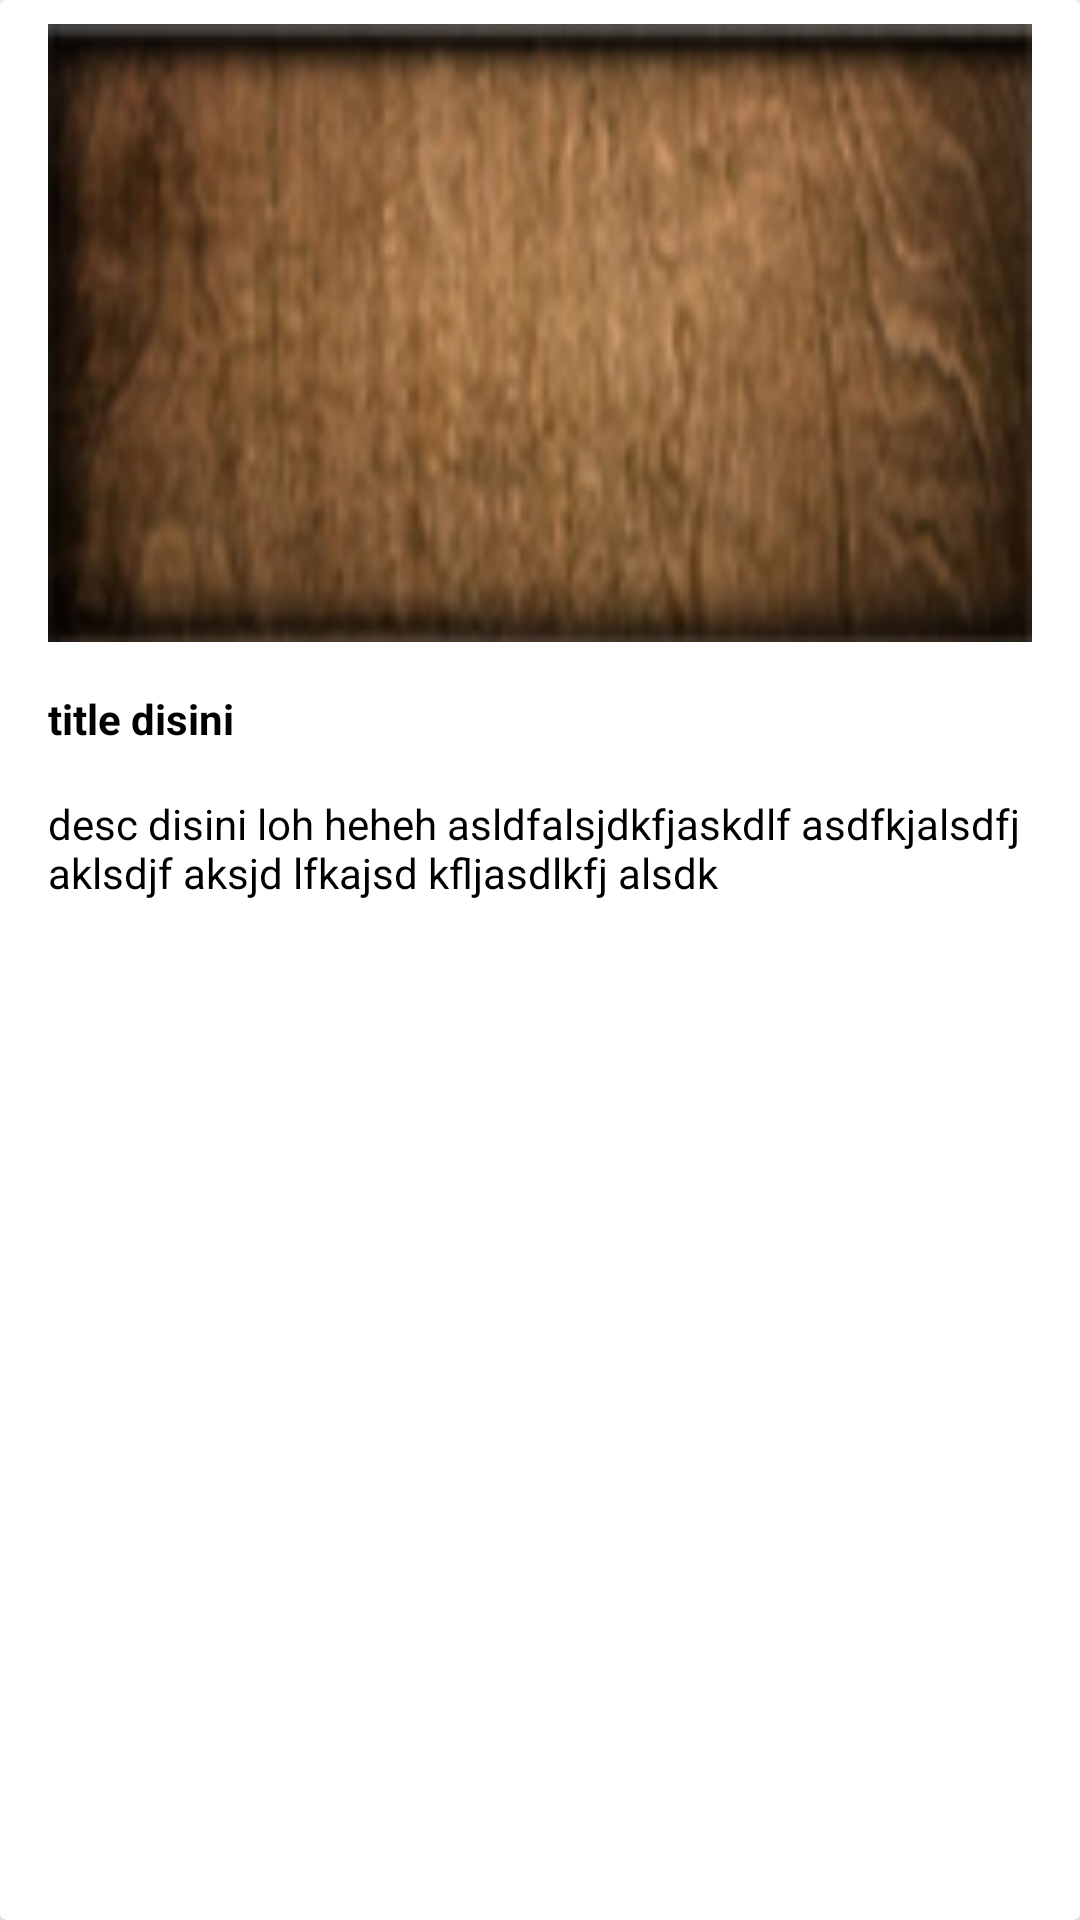

This screen was rendered from an Android layout file. Write that file and the resources it references.
<!-- AndroidManifest.xml: fallback theme Theme.MaterialComponents.DayNight.NoActionBar -->
<!-- res/layout/store_item_row.xml -->
<?xml version="1.0" encoding="utf-8"?>

<androidx.cardview.widget.CardView xmlns:android="http://schemas.android.com/apk/res/android"
    xmlns:app="http://schemas.android.com/apk/res-auto"
    xmlns:tools="http://schemas.android.com/tools"
    style="@style/CardView.Light"
    android:clickable="true"
    android:foreground="?android:attr/selectableItemBackground"
    android:layout_width="match_parent"
    android:layout_height="wrap_content">
    <androidx.constraintlayout.widget.ConstraintLayout
        android:layout_width="match_parent"
        android:background="?android:attr/selectableItemBackground"
        android:layout_height="wrap_content">

        <ImageView
            android:id="@+id/applist_item_row_imageView"
            android:src="@drawable/menubottom_about"
            android:layout_width="0dp"
            android:layout_height="wrap_content"
            android:scaleType="fitXY"
            android:adjustViewBounds="true"
            app:layout_constraintTop_toTopOf="parent"
            app:layout_constraintLeft_toLeftOf="parent"
            app:layout_constraintRight_toRightOf="parent"
            app:layout_constraintBottom_toTopOf="@+id/applist_item_row_titleView"
            android:layout_marginTop="8dp"
            android:layout_marginLeft="16dp"
            android:layout_marginStart="16dp"
            android:layout_marginRight="16dp"
            android:layout_marginEnd="16dp" />

        <TextView
            android:text="title disini"
            android:gravity="left|start"
            android:textStyle="bold"
            android:id="@+id/applist_item_row_titleView"
            android:layout_width="0dp"
            android:layout_height="wrap_content"
            android:textColor="@android:color/black"
            app:layout_constraintTop_toBottomOf="@id/applist_item_row_imageView"
            app:layout_constraintRight_toRightOf="parent"
            app:layout_constraintLeft_toLeftOf="parent"
            app:layout_constraintBottom_toTopOf="@+id/applist_item_row_descView"
            android:layout_marginTop="16dp"
            android:layout_marginLeft="16dp"
            android:layout_marginStart="16dp"
            android:layout_marginRight="16dp"
            android:layout_marginEnd="16dp" />

        <TextView
            android:text="desc disini loh heheh asldfalsjdkfjaskdlf asdfkjalsdfj aklsdjf aksjd lfkajsd kfljasdlkfj alsdk"
            android:id="@+id/applist_item_row_descView"
            android:textColor="@android:color/black"
            android:layout_width="0dp"
            android:layout_height="wrap_content"
            app:layout_constraintTop_toBottomOf="@id/applist_item_row_titleView"
            app:layout_constraintRight_toRightOf="parent"
            app:layout_constraintLeft_toLeftOf="parent"
            app:layout_constraintBottom_toBottomOf="parent"
            android:layout_marginTop="16dp"
            android:layout_marginLeft="16dp"
            android:layout_marginStart="16dp"
            android:layout_marginRight="16dp"
            android:layout_marginEnd="16dp"
            android:layout_marginBottom="8dp" />
    </androidx.constraintlayout.widget.ConstraintLayout>
</androidx.cardview.widget.CardView>
<!-- resources referenced by this layout -->
<resources>
  <!-- drawable menubottom_about: png bitmap (drawable, 33230 bytes) -->
</resources>
